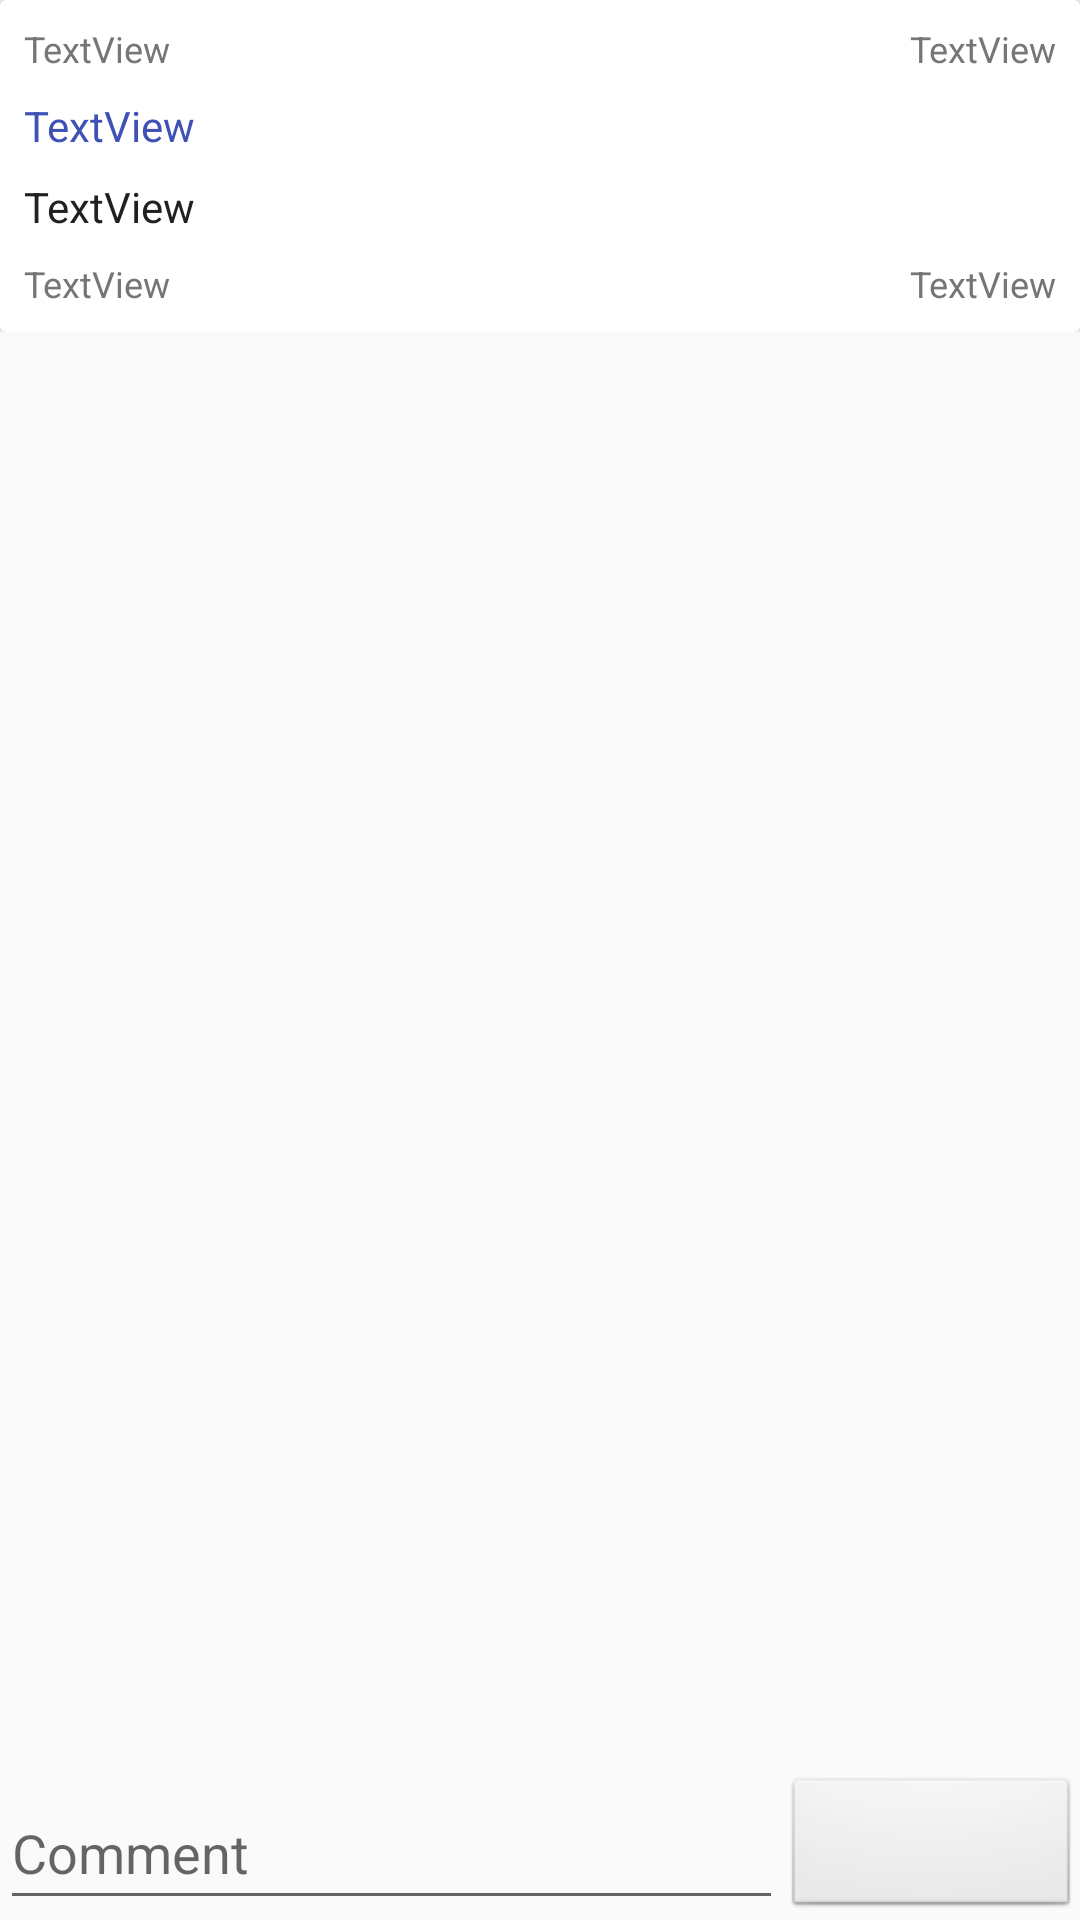

Reconstruct the res/layout file that produces this screen, plus the resources it refers to.
<!-- AndroidManifest.xml: application theme AppTheme -->
<!-- res/layout/fragment_find.xml -->
<?xml version="1.0" encoding="utf-8"?>
<RelativeLayout xmlns:android="http://schemas.android.com/apk/res/android"
    xmlns:app="http://schemas.android.com/apk/res-auto"
    android:layout_width="match_parent"
    android:layout_height="match_parent"
    android:layout_marginEnd="@dimen/top_down_margin"
    android:layout_marginStart="@dimen/top_down_margin"
    android:layout_marginTop="@dimen/default_margin"
    android:layout_marginBottom="@dimen/default_margin"
    android:orientation="vertical">

    <android.support.v4.widget.NestedScrollView
        android:id="@+id/schroolReadMain"
        android:layout_width="match_parent"
        android:layout_height="match_parent"

        android:layout_alignParentTop="true">

        <LinearLayout
            android:layout_width="match_parent"
            android:layout_height="match_parent"
            android:orientation="vertical">

            <include
                android:id="@+id/include2"
                layout="@layout/list_news_home"
                android:layout_width="match_parent"
                android:layout_height="wrap_content"
               />

            <LinearLayout
                android:id="@+id/linearReadPicture"
                android:layout_width="match_parent"
                android:layout_height="match_parent"
                android:layout_marginTop="@dimen/default_margin"
                android:orientation="vertical">

            </LinearLayout>

            <LinearLayout
                android:id="@+id/linearReadComment"
                android:layout_width="match_parent"
                android:layout_height="match_parent"
                android:layout_marginTop="@dimen/default_margin"
                android:orientation="vertical">

                <ListView
                    android:id="@+id/listReadComment"
                    android:layout_width="match_parent"
                    android:layout_height="wrap_content"></ListView>
            </LinearLayout>

        </LinearLayout>
    </android.support.v4.widget.NestedScrollView>

    <LinearLayout
        android:layout_width="match_parent"
        android:layout_height="wrap_content"
        android:layout_alignParentBottom="true"
        android:layout_marginTop="@dimen/default_margin"
        android:layout_gravity="bottom"
        android:orientation="horizontal"
        android:id="@+id/linearMenu">

        <EditText
            android:id="@+id/editText"
            android:layout_width="wrap_content"
            android:layout_height="match_parent"
            android:layout_weight="1"
            android:ems="10"
            android:hint="@string/comment_view"
            android:inputType="textShortMessage" />

        <ImageButton
            android:id="@+id/imageButton"
            style="@android:style/Widget.ImageButton"
            android:layout_width="48dp"
            android:layout_height="wrap_content"
            android:layout_weight="1"
            app:srcCompat="@drawable/ic_send_pink_200_24dp"
            android:contentDescription="" />
    </LinearLayout>

</RelativeLayout>
<!-- res/layout/list_news_home.xml (included above) -->
<?xml version="1.0" encoding="utf-8"?>
<LinearLayout xmlns:android="http://schemas.android.com/apk/res/android"
    android:id="@+id/home_item"
    android:layout_width="match_parent"
    android:layout_height="wrap_content"
    android:orientation="horizontal">

    <android.support.v7.widget.CardView
        android:layout_width="match_parent"
        android:layout_height="wrap_content">

        <LinearLayout
            android:layout_width="match_parent"
            android:layout_height="wrap_content"
            android:layout_marginBottom="@dimen/top_down_margin"
            android:layout_marginEnd="@dimen/top_down_margin"
            android:layout_marginStart="@dimen/top_down_margin"
            android:layout_marginTop="@dimen/top_down_margin"
            android:orientation="vertical">

            <LinearLayout
                android:layout_width="match_parent"
                android:layout_height="wrap_content"
                android:orientation="horizontal">

                <TextView
                    android:id="@+id/tvHomeItemTopic"
                    style="@style/medium_caption"
                    android:layout_width="match_parent"
                    android:layout_height="wrap_content"
                    android:layout_weight="1"
                    android:text="TextView" />

                <TextView
                    android:id="@+id/tvHomeItemDate"
                    style="@style/medium_caption"
                    android:layout_width="match_parent"
                    android:layout_height="wrap_content"
                    android:layout_weight="1"
                    android:text="TextView"
                    android:textAlignment="textEnd" />
            </LinearLayout>

            <TextView
                android:id="@+id/tvHomeItemTitle"
                android:layout_width="match_parent"
                android:layout_height="wrap_content"
                android:layout_marginTop="@dimen/top_down_margin"
                android:text="TextView"
                android:textColor="@color/colorPrimary"
                android:textColorHighlight="?attr/colorPrimary"
                android:textColorHint="?attr/colorPrimary" />
            <TextView
                android:id="@+id/tvHomeItemDescription"
                android:layout_width="match_parent"
                android:textColor="@color/colorText87"
                android:layout_height="wrap_content"
                android:layout_marginTop="@dimen/top_down_margin"
                android:layout_marginBottom="@dimen/top_down_margin"
                android:text="TextView" />
            <LinearLayout
                android:layout_width="match_parent"
                android:layout_height="wrap_content"
                android:orientation="horizontal">

                <TextView
                    android:id="@+id/tvHomeItemUser"
                    style="@style/medium_caption"
                    android:layout_width="match_parent"
                    android:layout_height="wrap_content"
                    android:layout_weight="1"
                    android:text="TextView" />

                <TextView
                    android:id="@+id/tvHomeItemUserTitle"
                    style="@style/medium_caption"
                    android:layout_width="match_parent"
                    android:layout_height="wrap_content"
                    android:layout_weight="1"
                    android:text="TextView"
                    android:textAlignment="textEnd" />
            </LinearLayout>
        </LinearLayout>

    </android.support.v7.widget.CardView>

</LinearLayout>
<!-- resources referenced by this layout -->
<resources>
  <color name="colorPrimary">#3F51B5</color>
  <color name="colorText87">#212121</color>
  <dimen name="default_margin">16dp</dimen>
  <dimen name="top_down_margin">8dp</dimen>
  <string name="comment_view">Comment</string>
  <style name="medium_caption">
          <item name="android:textColor">@color/colorText54</item>
          <item name="android:textSize">@dimen/medium_caption</item>
      </style>
  <style name="AppTheme" parent="Theme.AppCompat.Light.DarkActionBar">
          
          <item name="colorPrimary">@color/colorPrimary</item>
          <item name="colorPrimaryDark">@color/colorPrimaryDark</item>
          <item name="colorAccent">@color/colorAccent</item>
  
      </style>
  <color name="colorText54">#767676</color>
  <dimen name="medium_caption">12sp</dimen>
  <color name="colorPrimaryDark">#303F9F</color>
  <color name="colorAccent">#FF4081</color>
</resources>
